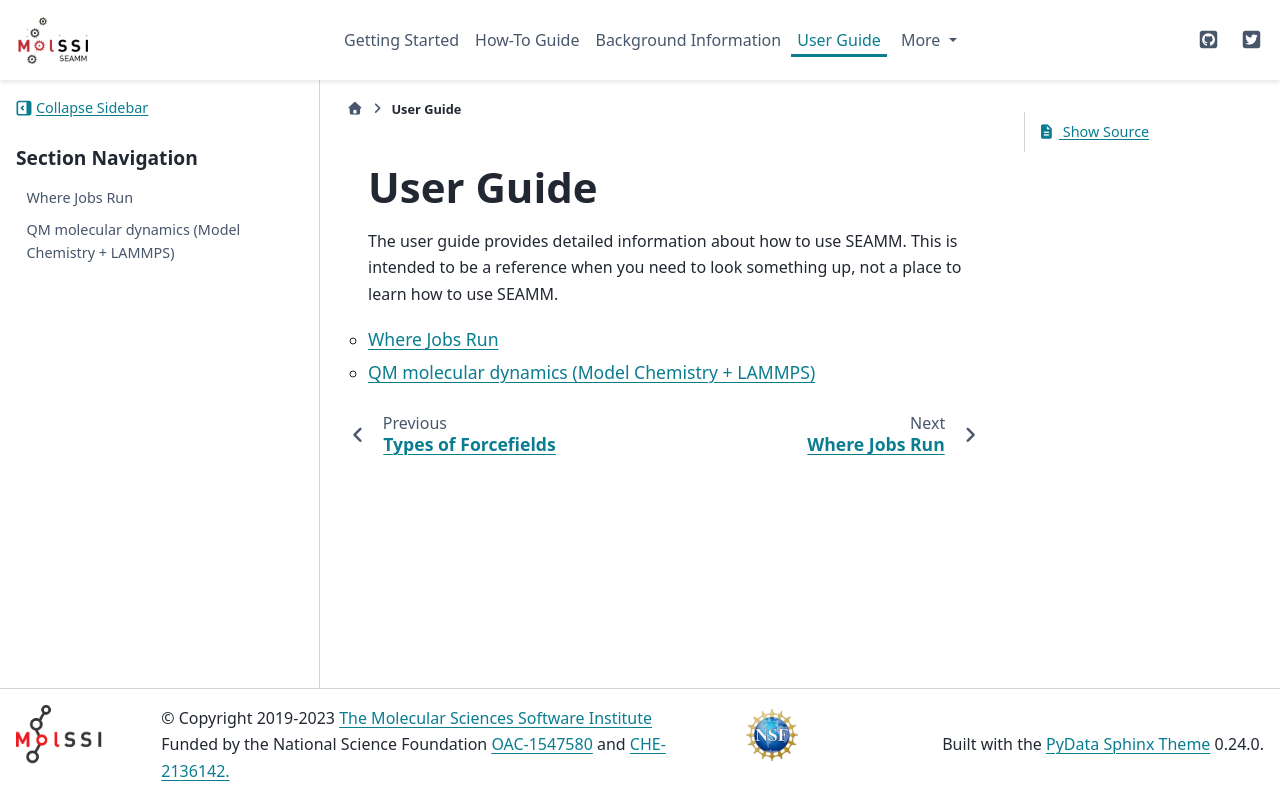

repository: molssi-seamm/molssi-seamm.github.io · page: user_guide/index.html · generator: sphinx

.. _user-guide:

**********
User Guide
**********

The user guide provides detailed information about how to use SEAMM. This is intended to
be a reference when you need to look something up, not a place to learn how to use SEAMM.

.. toctree::
   :maxdepth: 2
   :titlesonly:

   where_jobs_run
   qm_md_with_mdi
